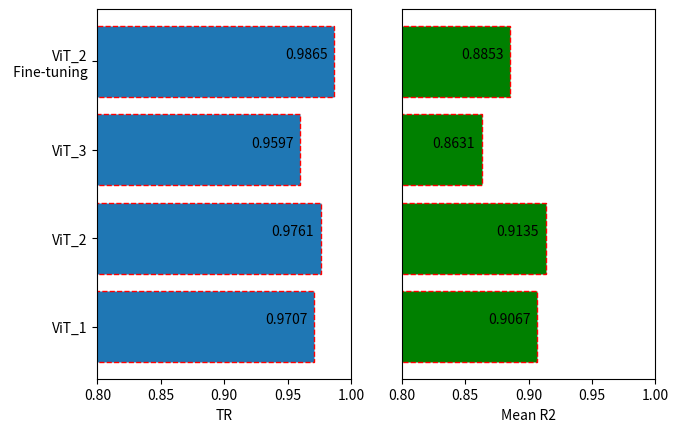
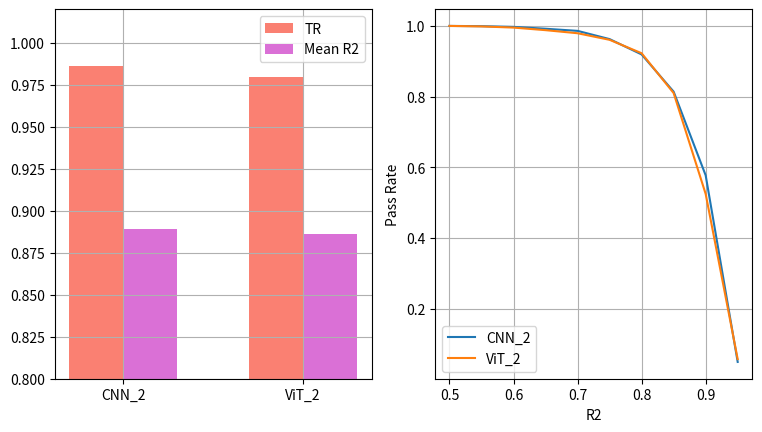

Reproduce these figures in Python, in order.
import numpy as np
import pandas as pd
import matplotlib.pyplot as plt
#%%
plt.figure(figsize=(7.2, 4.8))
plt.subplot(1, 2, 1)
a1 = 0.9707
a2 = 0.9761
a3 = 0.9597
a4 = 0.9865

a = np.reshape(np.array([a1,a2,a3,a4]),[4,])
# a = np.mean(a,1)
# num_list = a
# name_list = ['Huber\nuntrainable\nBN','Huber\ntrainable\nBN','log-cosh\nuntrainable\nBN','log-cosh\ntrainable\nBN'
#              ,'quantile\nuntrainable\nBN','quantile\ntrainable\nBN']
#
# name_list = ['CNN_1','CNN_2','CNN_3','CNN_4'
#              ,'CNN_5','CNN_2\n Fine-tuning']
name_list = ['ViT_1','ViT_2','ViT_3','ViT_2\n Fine-tuning']
plt.barh(name_list,a,ec='r',ls='--')

for x, y in zip(name_list, a):
    plt.text(y-2.2e-2, x, round(y,4), ha='center', va='bottom')


plt.xlim(0.8,1)
plt.xlabel('TR')


plt.subplot(1, 2, 2)

b1 = 0.9067
b2 = 0.9135
b3 = 0.8631
b4 = 0.8853


b = np.reshape(np.array([b1,b2,b3,b4]),[4,])
# a = np.mean(a,1)
# num_list = a
# name_list = ['FMHS\nuntrainable\nBN','FMHS\ntrainable\nBN','FMVS\nuntrainable\nBN','FMVS\ntrainable\nBN'
#              ,'SM\nuntrainable\nBN','SM\ntrainable\nBN']

name_list = ['1','2','3','4']
plt.barh(name_list,b,color='green',ec='r',ls='--')

for x, y in zip(name_list, b):
    plt.text(y-2.2e-2, x, round(y,4), ha='center', va='bottom')

plt.yticks([])
plt.xlim(0.8,1)
plt.xlabel('Mean R2')
plt.show()
plt.show()

#%%
# 并列柱状图
import matplotlib.pyplot as plt
# plt.rcParams['font.sans-serif']=['SimHei']#设置字体以便支持中文
import numpy as np
plt.figure(figsize=(9, 4.8))
plt.subplot(1, 2, 1)

x=np.arange(2)#柱状图在横坐标上的位置
#列出你要显示的数据，数据的列表长度与x长度相同
y1=[0.986,0.9793]
y2=[0.8891,0.8863]

bar_width=0.3#设置柱状图的宽度
# tick_label=['FMHS','FMVS','SM']
tick_label=['CNN_2','ViT_2']

#绘制并列柱状图
plt.bar(x,y1,bar_width,color='salmon',label='TR')

plt.bar(x+bar_width,y2,bar_width,color='orchid',label='Mean R2')
plt.ylim(0.8,1.02)
plt.legend()#显示图例，即label
plt.grid()
plt.xticks(x+bar_width/2,tick_label)#显示x坐标轴的标签,即tick_label,调整位置，使其落在两个直方图中间位置



plt.subplot(1, 2, 2)
plt.xlabel('R2')
plt.ylabel('Pass Rate')
plt.plot([0.95,0.90,0.85,0.80,0.75,0.70,0.65,0.60,0.55,0.50],
         [0.0493,0.5773,0.814,0.9193,0.9627,0.986,0.992,0.9973,0.9993,1.0], label='CNN_2')
plt.plot([0.95,0.90,0.85,0.80,0.75,0.70,0.65,0.60,0.55,0.50],
         [0.0573,0.5247,0.81,0.9227,0.9607,0.9793,0.988,0.9953,0.9986,1.0], label='ViT_2')
plt.grid()
# plt.ylim(0.8,1.02)
plt.legend(loc='lower left')
plt.show()